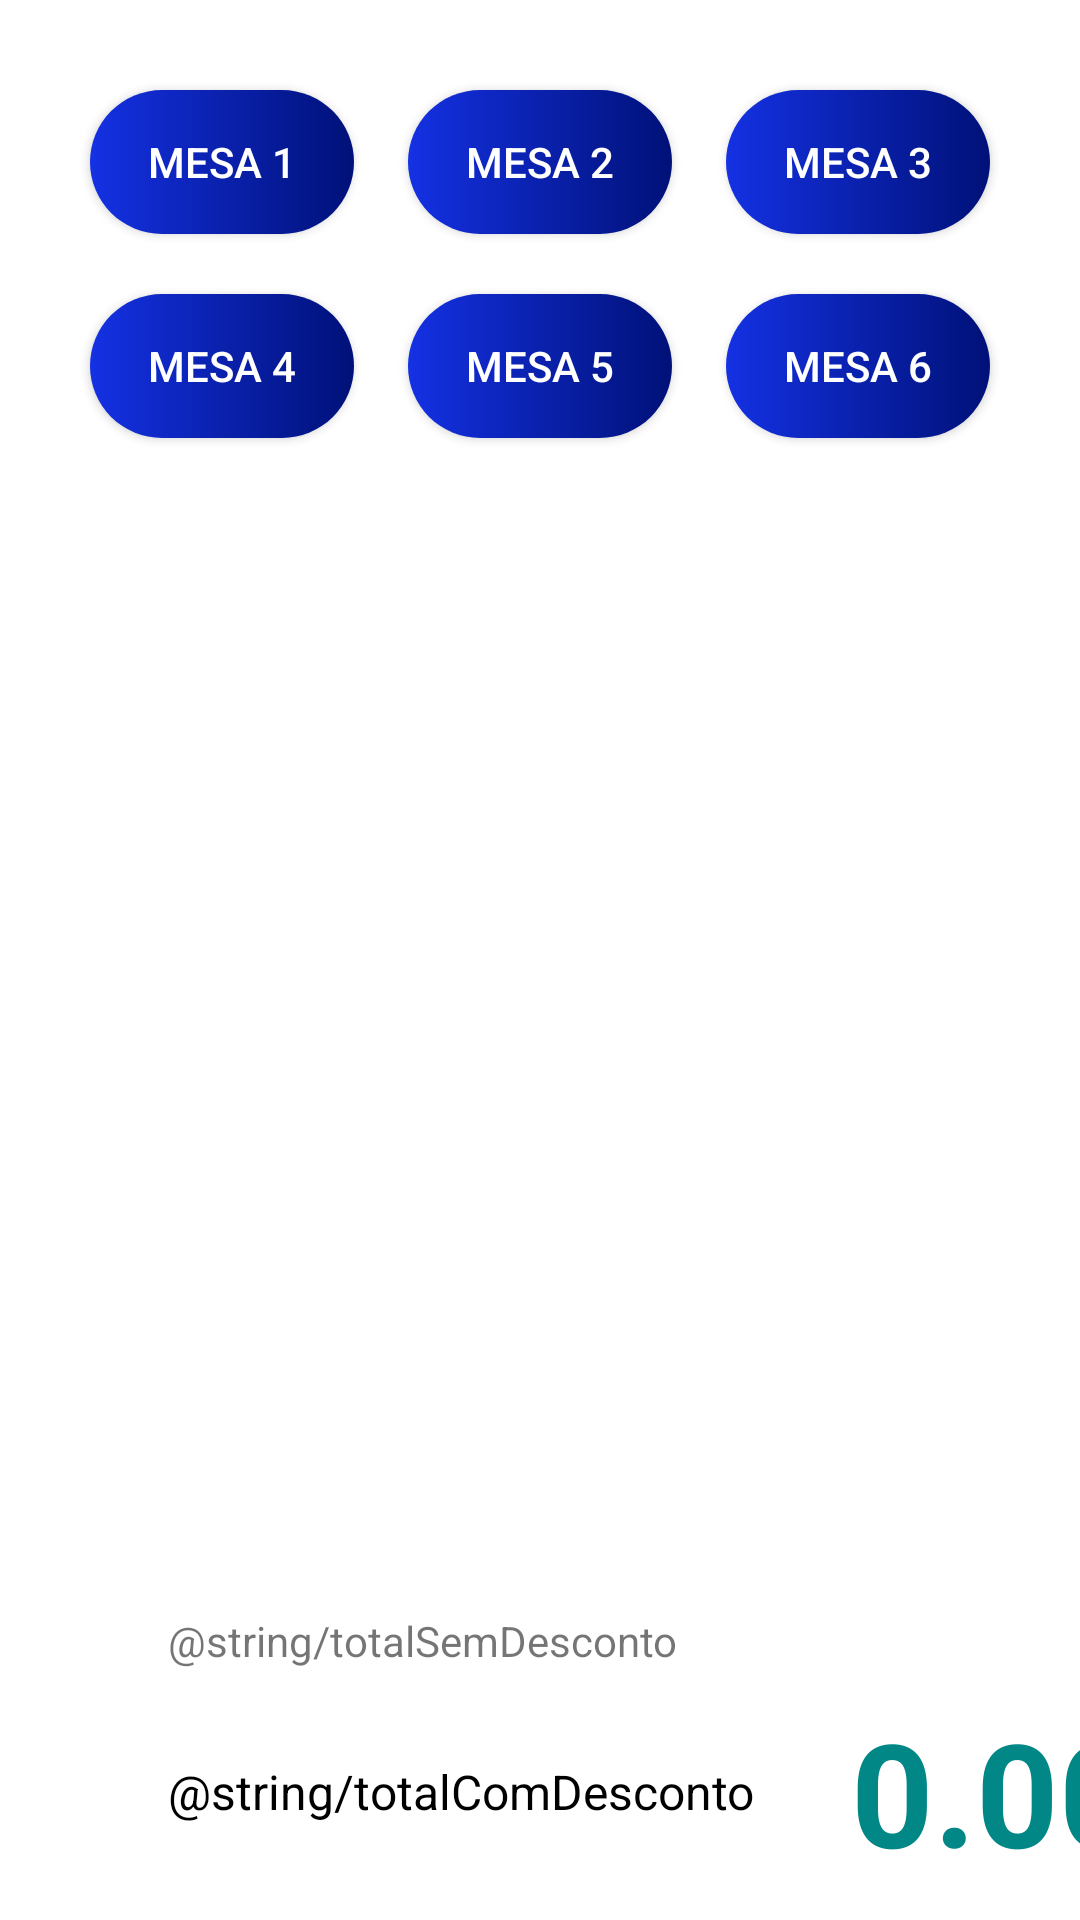

Here is an Android app screen rendered from its layout file. Give the layout XML and the strings, colors and styles it references.
<!-- AndroidManifest.xml: application theme Theme.SystemFoodApp -->
<!-- res/layout/activity_pedidos_andamento.xml -->
<?xml version="1.0" encoding="utf-8"?>
<androidx.constraintlayout.widget.ConstraintLayout xmlns:android="http://schemas.android.com/apk/res/android"
    xmlns:app="http://schemas.android.com/apk/res-auto"
    xmlns:tools="http://schemas.android.com/tools"
    android:layout_width="match_parent"
    android:layout_height="match_parent"
    tools:context=".PedidosAndamentoActivity">

    <androidx.appcompat.widget.AppCompatButton
        android:id="@+id/btn_mesa4"
        android:layout_width="wrap_content"
        android:layout_height="wrap_content"
        android:layout_marginStart="30dp"
        android:background="@drawable/bg_button_login"
        android:text="@string/mesa4"
        android:textColor="@color/white"
        app:layout_constraintStart_toStartOf="parent"
        app:layout_constraintTop_toTopOf="@+id/btn_mesa5" />

    <androidx.appcompat.widget.AppCompatButton
        android:id="@+id/btn_mesa6"
        android:layout_width="wrap_content"
        android:layout_height="wrap_content"
        android:layout_marginEnd="30dp"
        android:background="@drawable/bg_button_login"
        android:text="@string/mesa6"
        android:textColor="@color/white"
        app:layout_constraintEnd_toEndOf="parent"
        app:layout_constraintTop_toTopOf="@+id/btn_mesa5" />

    <androidx.appcompat.widget.AppCompatButton
        android:id="@+id/btn_mesa5"
        android:layout_width="wrap_content"
        android:layout_height="wrap_content"
        android:layout_marginStart="30dp"
        android:layout_marginTop="20dp"
        android:layout_marginEnd="30dp"
        android:background="@drawable/bg_button_login"
        android:text="@string/mesa5"
        android:textColor="@color/white"
        app:layout_constraintEnd_toStartOf="@+id/btn_mesa6"
        app:layout_constraintStart_toEndOf="@+id/btn_mesa4"
        app:layout_constraintTop_toBottomOf="@+id/btn_mesa2"
        tools:ignore="MissingConstraints" />

    <androidx.appcompat.widget.AppCompatButton
        android:id="@+id/btn_mesa2"
        android:layout_width="wrap_content"
        android:layout_height="wrap_content"
        android:layout_marginStart="30dp"
        android:layout_marginTop="30dp"
        android:layout_marginEnd="30dp"
        android:background="@drawable/bg_button_login"
        android:text="@string/mesa2"
        android:textColor="@color/white"
        app:layout_constraintEnd_toStartOf="@+id/btn_mesa3"
        app:layout_constraintStart_toEndOf="@+id/btn_mesa1"
        app:layout_constraintTop_toTopOf="parent" />

    <androidx.appcompat.widget.AppCompatButton
        android:id="@+id/btn_mesa1"
        android:layout_width="wrap_content"
        android:layout_height="wrap_content"
        android:layout_marginStart="30dp"
        android:background="@drawable/bg_button_login"
        android:text="@string/mesa1"
        android:textColor="@color/white"
        app:layout_constraintStart_toStartOf="parent"
        app:layout_constraintTop_toTopOf="@+id/btn_mesa2" />

    <androidx.appcompat.widget.AppCompatButton
        android:id="@+id/btn_mesa3"
        android:layout_width="wrap_content"
        android:layout_height="wrap_content"
        android:layout_marginEnd="30dp"
        android:background="@drawable/bg_button_login"
        android:text="@string/mesa3"
        android:textColor="@color/white"
        app:layout_constraintEnd_toEndOf="parent"
        app:layout_constraintTop_toTopOf="@+id/btn_mesa2" />

    <ListView
        android:id="@+id/list_pedidos_andamento"
        android:layout_width="345dp"
        android:layout_height="300dp"
        android:layout_marginStart="50dp"
        android:layout_marginTop="15dp"
        android:layout_marginEnd="50dp"
        app:layout_constraintEnd_toEndOf="parent"
        app:layout_constraintStart_toStartOf="parent"
        app:layout_constraintTop_toBottomOf="@+id/btn_mesa5" />

    <TextView
        android:id="@+id/titleTotal"
        android:layout_width="wrap_content"
        android:layout_height="wrap_content"
        android:layout_marginStart="56dp"
        android:layout_marginBottom="32dp"
        android:text="@string/totalComDesconto"
        android:textColor="@color/black"
        android:textSize="16sp"
        app:layout_constraintBottom_toBottomOf="parent"
        app:layout_constraintStart_toStartOf="parent" />

    <TextView
        android:id="@+id/txtTotal"
        android:layout_width="0dp"
        android:layout_height="wrap_content"
        android:layout_marginStart="32dp"
        android:text="0.00"
        android:textColor="@color/teal_700"
        android:textSize="48sp"
        android:textStyle="bold"
        app:layout_constraintBottom_toBottomOf="@+id/titleTotal"
        app:layout_constraintStart_toEndOf="@+id/titleTotal"
        app:layout_constraintTop_toTopOf="@+id/titleTotal" />

    <TextView
        android:id="@+id/titleTotalSemDesc"
        android:layout_width="wrap_content"
        android:layout_height="wrap_content"
        android:layout_marginStart="56dp"
        android:layout_marginBottom="30dp"
        android:text="@string/totalSemDesconto"
        app:layout_constraintBottom_toTopOf="@+id/titleTotal"
        app:layout_constraintStart_toStartOf="parent" />

    <TextView
        android:id="@+id/txtTotalSemDesc"
        android:layout_width="wrap_content"
        android:layout_height="wrap_content"
        android:layout_marginStart="144dp"
        android:text="0.00"
        android:textColor="@color/black"
        app:layout_constraintBottom_toBottomOf="@+id/titleTotalSemDesc"
        app:layout_constraintStart_toEndOf="@+id/titleTotalSemDesc"
        app:layout_constraintTop_toTopOf="@+id/titleTotalSemDesc"
        app:layout_constraintVertical_bias="1.0" />

</androidx.constraintlayout.widget.ConstraintLayout>
<!-- resources referenced by this layout -->
<resources>
  <!-- drawable bg_button_login (drawable) -->
  <?xml version="1.0" encoding="utf-8"?>
  <shape xmlns:android="http://schemas.android.com/apk/res/android"
      android:shape = "rectangle">
  
      <gradient
          android:endColor= "#001178"
          android:startColor= "#1431E3"/>
  
      <corners android:radius = "50dp"/>
  
  </shape>
  <string name="mesa1">Mesa 1</string>
  <string name="mesa2">Mesa 2</string>
  <string name="mesa3">Mesa 3</string>
  <string name="mesa4">Mesa 4</string>
  <string name="mesa5">Mesa 5</string>
  <string name="mesa6">Mesa 6</string>
  <string name="totalComDesconto">TOTAL C/ DESCONTO</string>
  <style name="Theme.SystemFoodApp" parent="Theme.MaterialComponents.DayNight.DarkActionBar">
          
          <item name="colorPrimary">@color/purple_500</item>
          <item name="colorPrimaryVariant">@color/purple_700</item>
          <item name="colorOnPrimary">@color/white</item>
          
          <item name="colorSecondary">@color/teal_200</item>
          <item name="colorSecondaryVariant">@color/teal_700</item>
          <item name="colorOnSecondary">@color/black</item>
          
          <item name="android:statusBarColor" tools:targetApi="l">?attr/colorPrimaryVariant</item>
          
      </style>
  <!-- not gathered from this repository: default colours our renderer supplied (Android Studio template values) -->
  <color name="purple_500">#FF6200EE</color>
  <color name="purple_700">#FF3700B3</color>
  <color name="teal_200">#FF03DAC5</color>
  <color name="teal_700">#FF018786</color>
  <color name="black">#FF000000</color>
  <color name="white">#FFFFFFFF</color>
</resources>
